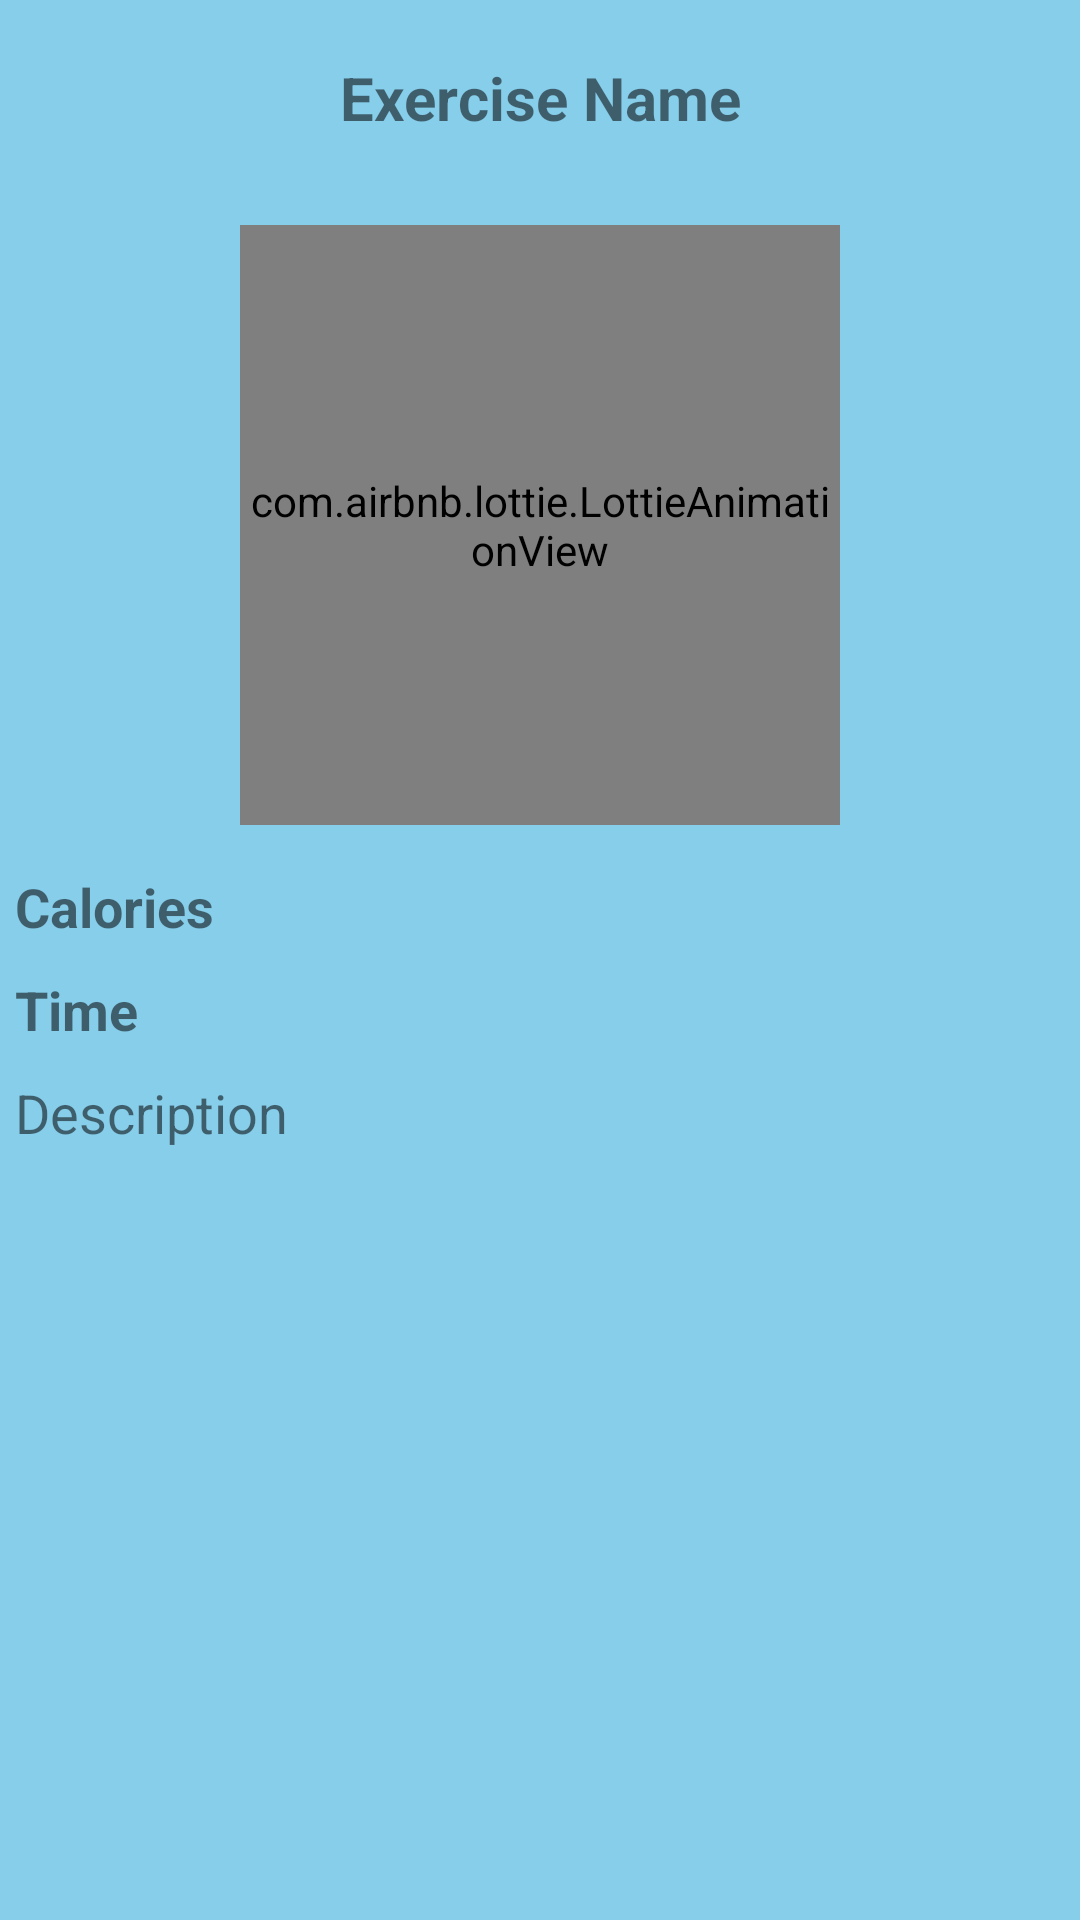

Reconstruct the res/layout file that produces this screen, plus the resources it refers to.
<!-- AndroidManifest.xml: application theme Theme.AppCompat.Light.DarkActionBar -->
<!-- res/layout/activity_exercise_details.xml -->
<?xml version="1.0" encoding="utf-8"?>
<RelativeLayout xmlns:android="http://schemas.android.com/apk/res/android"
    xmlns:app="http://schemas.android.com/apk/res-auto"
    xmlns:tools="http://schemas.android.com/tools"
    android:layout_width="match_parent"
    android:layout_height="match_parent"
    tools:context=".exerciseDetails"
    android:background="@color/lightBlue">

    <TextView
        android:layout_width="match_parent"
        android:text="Exercise Name"
        android:layout_height="wrap_content"
        android:textSize="20sp"
        android:padding="4dp"
        android:layout_marginStart="4dp"
        android:layout_marginTop="15dp"
        android:textAlignment="center"
        android:gravity="center"
        android:layout_marginEnd="4dp"
        android:textStyle="bold"
        android:id="@+id/exerciseName"
    />
    
    <ScrollView
        android:layout_width="match_parent"
        android:layout_height="match_parent"
android:layout_below="@id/exerciseName"
        >
        
      <LinearLayout
          android:layout_width="match_parent"
          android:layout_height="wrap_content" 
          android:orientation="vertical">
          
          
          
          <com.airbnb.lottie.LottieAnimationView
              android:layout_width="200dp"
              android:layout_height="200dp"
              android:layout_gravity="center"
              android:layout_marginTop="25dp"
              app:lottie_autoPlay="true"
              app:lottie_loop="true"
              android:id="@+id/ExerciseAnim"
              />

          <TextView
              android:layout_width="match_parent"
              android:layout_height="wrap_content"
              android:id="@+id/tvCalories"
              android:layout_marginTop="10dp"
              android:padding="5dp"
              android:text="Calories"
              android:textStyle="bold"
              android:textSize="18sp"/>

          <TextView
              android:layout_width="match_parent"
              android:layout_height="wrap_content"
              android:id="@+id/tvTime"
              android:padding="5dp"
              android:text="Time"
              android:textStyle="bold"
              android:textSize="18sp"/>

          <TextView
              android:layout_width="match_parent"
              android:layout_height="wrap_content"
              android:id="@+id/tvDescription"
              android:padding="5dp"
              android:text="Description"
              android:textSize="18sp"/>
      </LinearLayout>
        
        
        
        
    </ScrollView>

</RelativeLayout>
<!-- resources referenced by this layout -->
<resources>
  <color name="lightBlue">#87CEEB</color>
</resources>
